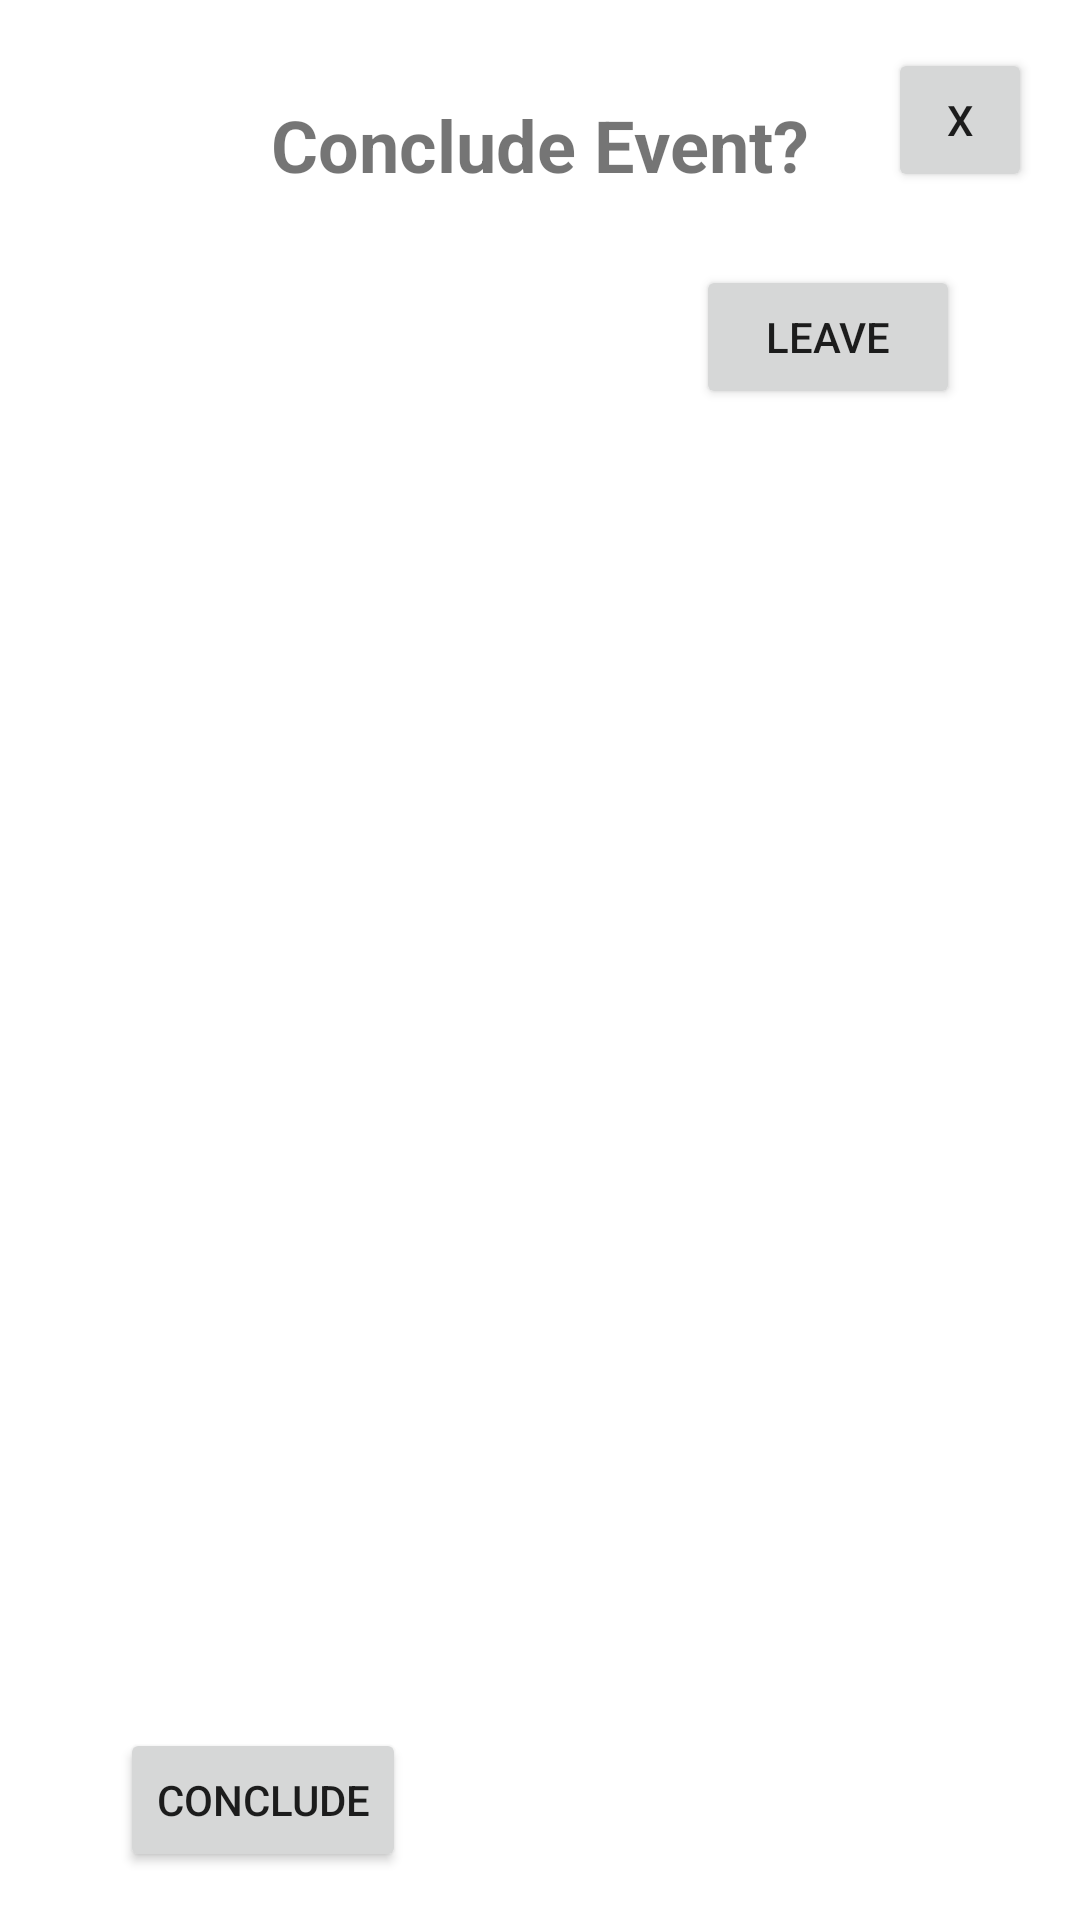

Layout XML and referenced resources for this Android screen:
<!-- AndroidManifest.xml: application theme Theme.SelfGym -->
<!-- res/layout/popup_conclude_event.xml -->
<?xml version="1.0" encoding="utf-8"?>
<androidx.constraintlayout.widget.ConstraintLayout xmlns:android="http://schemas.android.com/apk/res/android"
    xmlns:app="http://schemas.android.com/apk/res-auto"
    xmlns:tools="http://schemas.android.com/tools"
    android:id="@+id/layout"
    android:layout_width="match_parent"
    android:layout_height="wrap_content">

    <TextView
        android:id="@+id/textDelete"
        android:layout_width="wrap_content"
        android:layout_height="wrap_content"
        android:layout_marginTop="32dp"
        android:text="Conclude Event?"
        android:textSize="24sp"
        android:textStyle="bold"
        app:layout_constraintEnd_toEndOf="parent"
        app:layout_constraintStart_toStartOf="parent"
        app:layout_constraintTop_toTopOf="parent" />

    <Button
        android:id="@+id/leaveEvent"
        android:layout_width="wrap_content"
        android:layout_height="wrap_content"
        android:layout_marginTop="24dp"
        android:layout_marginEnd="40dp"
        android:layout_marginBottom="16dp"
        android:text="Leave"
        app:layout_constraintBottom_toBottomOf="parent"
        app:layout_constraintEnd_toEndOf="parent"
        app:layout_constraintTop_toBottomOf="@+id/textDelete"
        app:layout_constraintVertical_bias="0.0" />

    <Button
        android:id="@+id/concludeEvent"
        android:layout_width="wrap_content"
        android:layout_height="wrap_content"
        android:layout_marginStart="40dp"
        android:layout_marginTop="24dp"
        android:layout_marginBottom="16dp"
        android:text="Conclude"
        app:layout_constraintBottom_toBottomOf="parent"
        app:layout_constraintStart_toStartOf="parent"
        app:layout_constraintTop_toBottomOf="@+id/textDelete"
        app:layout_constraintVertical_bias="1.0" />

    <Button
        android:id="@+id/cancelButton"
        android:layout_width="48dp"
        android:layout_height="48dp"
        android:layout_marginTop="16dp"
        android:layout_marginEnd="16dp"
        android:text="X"
        app:layout_constraintEnd_toEndOf="parent"
        app:layout_constraintTop_toTopOf="parent" />
</androidx.constraintlayout.widget.ConstraintLayout>
<!-- resources referenced by this layout -->
<resources>
  <style name="Theme.SelfGym" parent="Theme.MaterialComponents.DayNight.DarkActionBar">
          
          <item name="colorPrimary">#FA920F</item>
          <item name="colorPrimaryVariant">#FA920F</item>
          <item name="colorOnPrimary">#E3EFF2</item>
          
          <item name="colorSecondary">#DF6429</item>
          <item name="colorSecondaryVariant">#DF6429</item>
          <item name="colorOnSecondary">#091211</item>
          
          <item name="android:statusBarColor">?attr/colorPrimaryVariant</item>
          
      </style>
</resources>
